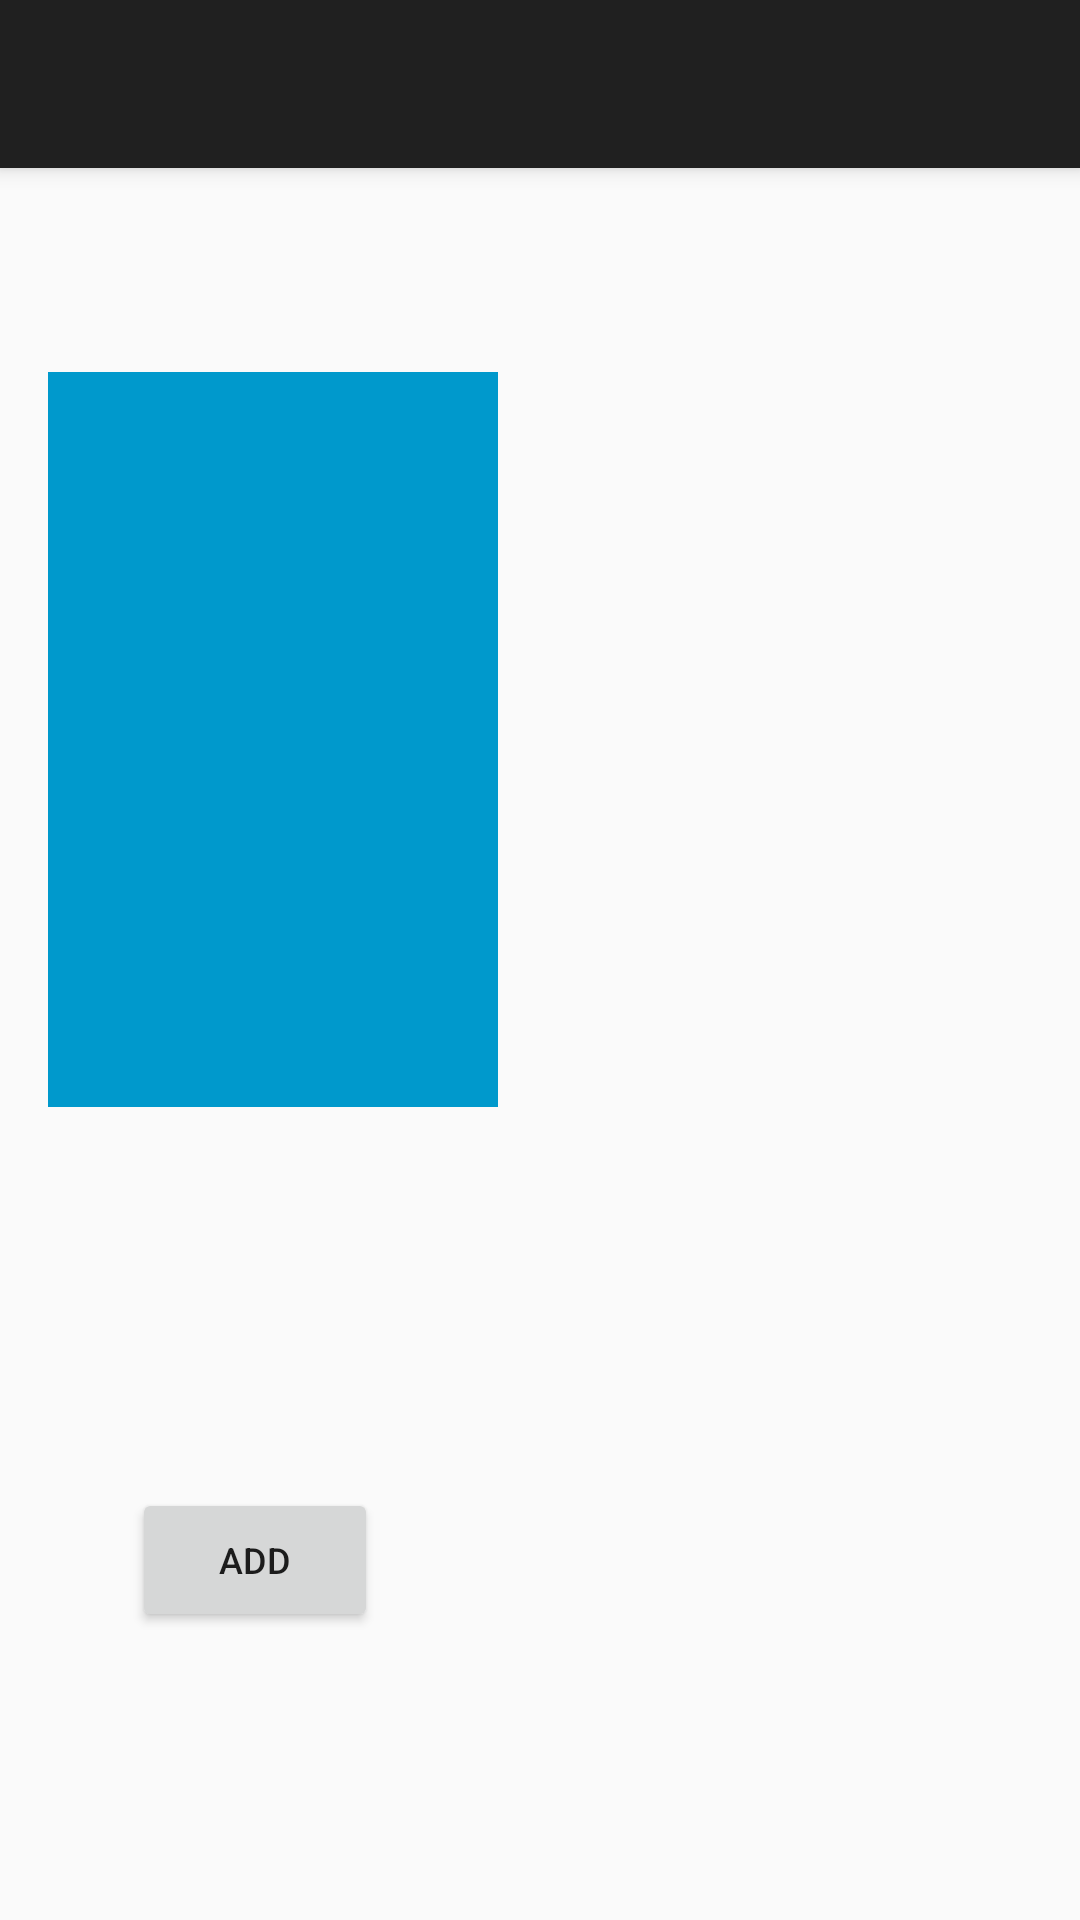

Produce the Android XML layout that renders to this screen, including the resource entries it uses.
<!-- AndroidManifest.xml: activity theme AppTheme.NoActionBar -->
<!-- res/layout/activity_character_detail.xml -->
<?xml version="1.0" encoding="utf-8"?>
<android.support.design.widget.CoordinatorLayout xmlns:android="http://schemas.android.com/apk/res/android"
    xmlns:app="http://schemas.android.com/apk/res-auto"
    xmlns:tools="http://schemas.android.com/tools"
    android:layout_width="match_parent"
    android:layout_height="match_parent"
    tools:context=".CharacterDetailActivity">

    <android.support.design.widget.AppBarLayout
        android:layout_width="match_parent"
        android:layout_height="wrap_content"
        android:theme="@style/AppTheme.AppBarOverlay">

        <android.support.v7.widget.Toolbar
            android:id="@+id/toolbar"
            android:layout_width="match_parent"
            android:layout_height="?attr/actionBarSize"
            android:background="?attr/colorPrimary"
            app:popupTheme="@style/AppTheme.PopupOverlay" />

    </android.support.design.widget.AppBarLayout>

    <include layout="@layout/content_character_detail" />

</android.support.design.widget.CoordinatorLayout>
<!-- res/layout/content_character_detail.xml (included above) -->
<?xml version="1.0" encoding="utf-8"?>
<android.support.constraint.ConstraintLayout xmlns:android="http://schemas.android.com/apk/res/android"
    xmlns:app="http://schemas.android.com/apk/res-auto"
    xmlns:tools="http://schemas.android.com/tools"
    android:layout_width="match_parent"
    android:layout_height="match_parent"
    app:layout_behavior="@string/appbar_scrolling_view_behavior"
    tools:context=".CharacterDetailActivity"
    tools:showIn="@layout/activity_character_detail">

    <ImageView
        android:id="@+id/character_detail_imageview"
        android:layout_width="150dp"
        android:layout_height="245dp"
        android:layout_marginStart="16dp"
        android:layout_marginBottom="127dp"
        app:layout_constraintBottom_toTopOf="@+id/character_detail_button_favorite"
        app:layout_constraintStart_toStartOf="parent"
        app:srcCompat="@android:color/holo_blue_dark" />

    <TextView
        android:id="@+id/character_detail_description_textview"
        android:layout_width="173dp"
        android:layout_height="420dp"
        android:layout_marginStart="16dp"
        android:layout_marginBottom="96dp"
        android:scrollbars="vertical"
        app:layout_constraintBottom_toBottomOf="parent"
        app:layout_constraintStart_toEndOf="@+id/character_detail_imageview" />

    <Button
        android:id="@+id/character_detail_button_favorite"
        android:layout_width="82dp"
        android:layout_height="48dp"
        android:layout_marginStart="44dp"
        android:layout_marginBottom="96dp"
        android:text="@string/title_add"
        android:textSize="12sp"
        app:layout_constraintBottom_toBottomOf="parent"
        app:layout_constraintStart_toStartOf="parent" />

</android.support.constraint.ConstraintLayout>
<!-- resources referenced by this layout -->
<resources>
  <string name="title_add">Add</string>
  <style name="AppTheme.AppBarOverlay" parent="ThemeOverlay.AppCompat.Dark.ActionBar" />
  <style name="AppTheme.PopupOverlay" parent="ThemeOverlay.AppCompat.Light" />
  <style name="AppTheme.NoActionBar">
          <item name="windowActionBar">false</item>
          <item name="windowNoTitle">true</item>
      </style>
</resources>
